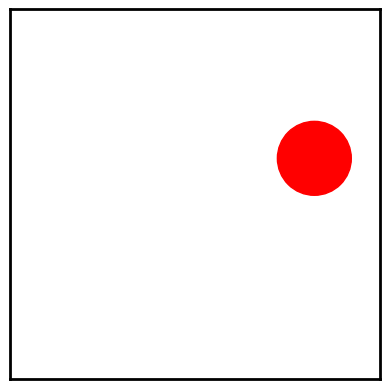

Recreate this plot in Python. (Note: this script raises an exception after producing the figure.)
# also see https://github.com/xnx/collision
from collections.abc import Sequence, MutableSequence, Iterable
from dataclasses import dataclass

import matplotlib.axes
import numpy as np
import numpy.typing as npt
import matplotlib.pyplot as plt
from matplotlib.artist import Artist
from matplotlib.patches import Circle
from matplotlib import animation
from itertools import combinations


@dataclass
class Particle:
    r: npt.NDArray[np.single]
    v: npt.NDArray[np.single]
    radius: float
    mass: float
    style: dict  # keyword arguments to the Circle constructor


def is_overlapping(
    r1: npt.NDArray[np.single], rad1: float, r2: npt.NDArray[np.single], rad2: float
) -> bool:
    return np.linalg.norm(r1 - r2) < rad1 + rad2


def draw(ax: matplotlib.axes.Axes, p: Particle):
    circle = Circle(xy=tuple(p.r.tolist()), radius=p.radius, **p.style)
    ax.add_patch(circle)
    return circle


def place_particle(
    particles: Sequence[Particle], radius: float, mass: float, style: dict
) -> Particle:
    """Place single particle at random location and random speed."""
    while True:
        r: npt.NDArray[np.single] = radius + (1 - 2 * radius) * np.random.random(2)
        v_r = 0.1 * np.sqrt(np.random.random()) + 1.0
        v_phi = 2 * np.pi * np.random.random()
        v: npt.NDArray[np.single] = np.array([v_r * np.cos(v_phi), v_r * np.sin(v_phi)])
        if not any(is_overlapping(r, radius, p2.r, p2.radius) for p2 in particles):
            return Particle(r=r, v=v, radius=radius, mass=mass, style=style)


def place_particles(
    particles: MutableSequence[Particle],
    n: int,
    radius: float,
    mass: float,
    style: dict,
) -> None:
    """Place multiple particles (all with same radius, mass, and style)."""
    for _ in range(n):
        particles.append(place_particle(particles, radius, mass, style))


def advance(p: Particle, dt: float) -> None:
    """Advance the Particle's position forward in time by dt."""
    p.r += dt * p.v


def collide(p1: Particle, p2: Particle) -> None:
    """Update speed under elastic collision."""
    m1, m2 = p1.mass, p2.mass
    total_m = m1 + m2
    r1, r2 = p1.r, p2.r
    d = np.linalg.norm(r1 - r2) ** 2
    v1, v2 = p1.v, p2.v
    u1 = v1 - 2 * m2 / total_m * np.dot(v1 - v2, r1 - r2) / d * (r1 - r2)
    u2 = v2 - 2 * m1 / total_m * np.dot(v2 - v1, r2 - r1) / d * (r2 - r1)
    p1.v = u1
    p2.v = u2


def handle_collisions(particles: Sequence[Particle]) -> None:
    """Detect and handle any collisions between the Particles."""
    #  pairs = combinations(range(len(particles)), 2)
    #  for i, j in pairs:
    i = 0
    for j in range(1, len(particles)):
        p1, p2 = particles[i], particles[j]
        if is_overlapping(p1.r, p1.radius, p2.r, p2.radius):
            collide(p1, p2)


def handle_boundary_collisions(p):
    """Bounce the particles off the walls elastically."""
    for i in [0, 1]:
        if p.r[i] - p.radius < 0:
            p.r[i] = p.radius
            p.v[i] = -p.v[i]
        if p.r[i] + p.radius > 1:
            p.r[i] = 1 - p.radius
            p.v[i] = -p.v[i]


def advance_all(particles: Sequence[Particle], dt: float) -> None:
    """Advance the animation by dt, returning the updated Circles list."""
    for i, p in enumerate(particles):
        advance(p, dt)
        handle_boundary_collisions(p)
    handle_collisions(particles)


def animate(
    particles: Sequence[Particle],
    dt: float,
    frames: int,
    steps: int = 1,
    show_small: bool = True,
    filename: str = "particles.mp4",
) -> None:
    fig, ax = plt.subplots()
    for s in ["top", "bottom", "left", "right"]:
        ax.spines[s].set_linewidth(2)
    ax.set_aspect("equal", "box")
    ax.set_xlim(0, 1)
    ax.set_ylim(0, 1)
    ax.xaxis.set_ticks([])
    ax.yaxis.set_ticks([])
    circles: Sequence[Circle] = (
        [draw(ax, p) for p in particles] if show_small else [draw(ax, particles[0])]
    )

    def init() -> Iterable[Artist]:
        return circles

    def update(frame) -> Iterable[Artist]:
        for _ in range(steps):
            advance_all(particles, dt / steps)
        for c, p in zip(circles, particles):
            c.center = p.r
        return circles

    anim = animation.FuncAnimation(
        fig,
        update,
        init_func=init,
        frames=frames,
        interval=1,
        blit=True,
    )
    anim.save(filename, writer="ffmpeg", fps=60)


def main(show_small: bool, filename: str, steps=1) -> None:
    particles = [
        Particle(np.array([0.5, 0.5]), np.array([0, 0]), 0.1, 2.0, {"color": "red"})
    ]
    place_particles(particles, 200, 0.005, 1.0, {"color": "blue"})
    animate(
        particles, 0.005, 600, steps=steps, show_small=show_small, filename=filename
    )


def simulate(dt: float, frames: int, steps: int = 1) -> Iterable[tuple[float, float]]:
    particles = [
        Particle(np.array([0.5, 0.5]), np.array([0, 0]), 0.1, 2.0, {"color": "red"})
    ]
    place_particles(particles, 1000, 0.005, 1.0, {"color": "blue"})
    for i in range(frames * steps):
        advance_all(particles, dt / steps)
        yield i * dt / steps, particles[0].r[0]


def plot(n: int, dt: float, frames: int, steps: int = 1) -> None:
    plt.figure(figsize=(10, 6))
    sigma2s = []
    for _ in range(n):
        points = list(simulate(dt, frames, steps))
        sigma2s.append(
            np.mean(
                [
                    ((x2 - x1) ** 2) / (t2 - t1)
                    for (t1, x1), (t2, x2) in zip(points[:-1], points[1:])
                ]
            )
        )
        plt.plot([t for t, _ in points], [x - 0.5 for _, x in points], linestyle="-")
    sigma2 = np.mean(sigma2s)
    plt.plot(
        [dt * i for i in range(frames)],
        [1.96 * np.sqrt(sigma2 * dt * i) for i in range(frames)],
        color="black",
        linestyle="dashed",
        label="$\\pm 1.96\\sigma\\sqrt{t}$",
    )
    plt.plot(
        [dt * i for i in range(frames)],
        [-1.96 * np.sqrt(sigma2 * dt * i) for i in range(frames)],
        color="black",
        linestyle="dashed",
    )
    plt.title("x-coordinate")
    plt.xlabel("$t$")
    plt.ylabel("$x_t$")
    plt.legend()
    plt.grid(True)
    plt.savefig("particles3.png", transparent=True)
    plt.show()


if __name__ == "__main__":
    np.random.seed(4)
    main(show_small=False, filename="particles1.mp4", steps=16)
    np.random.seed(4)
    main(show_small=True, filename="particles2.mp4", steps=16)
    np.random.seed(5)
    plot(20, 0.01, 600, 1)
